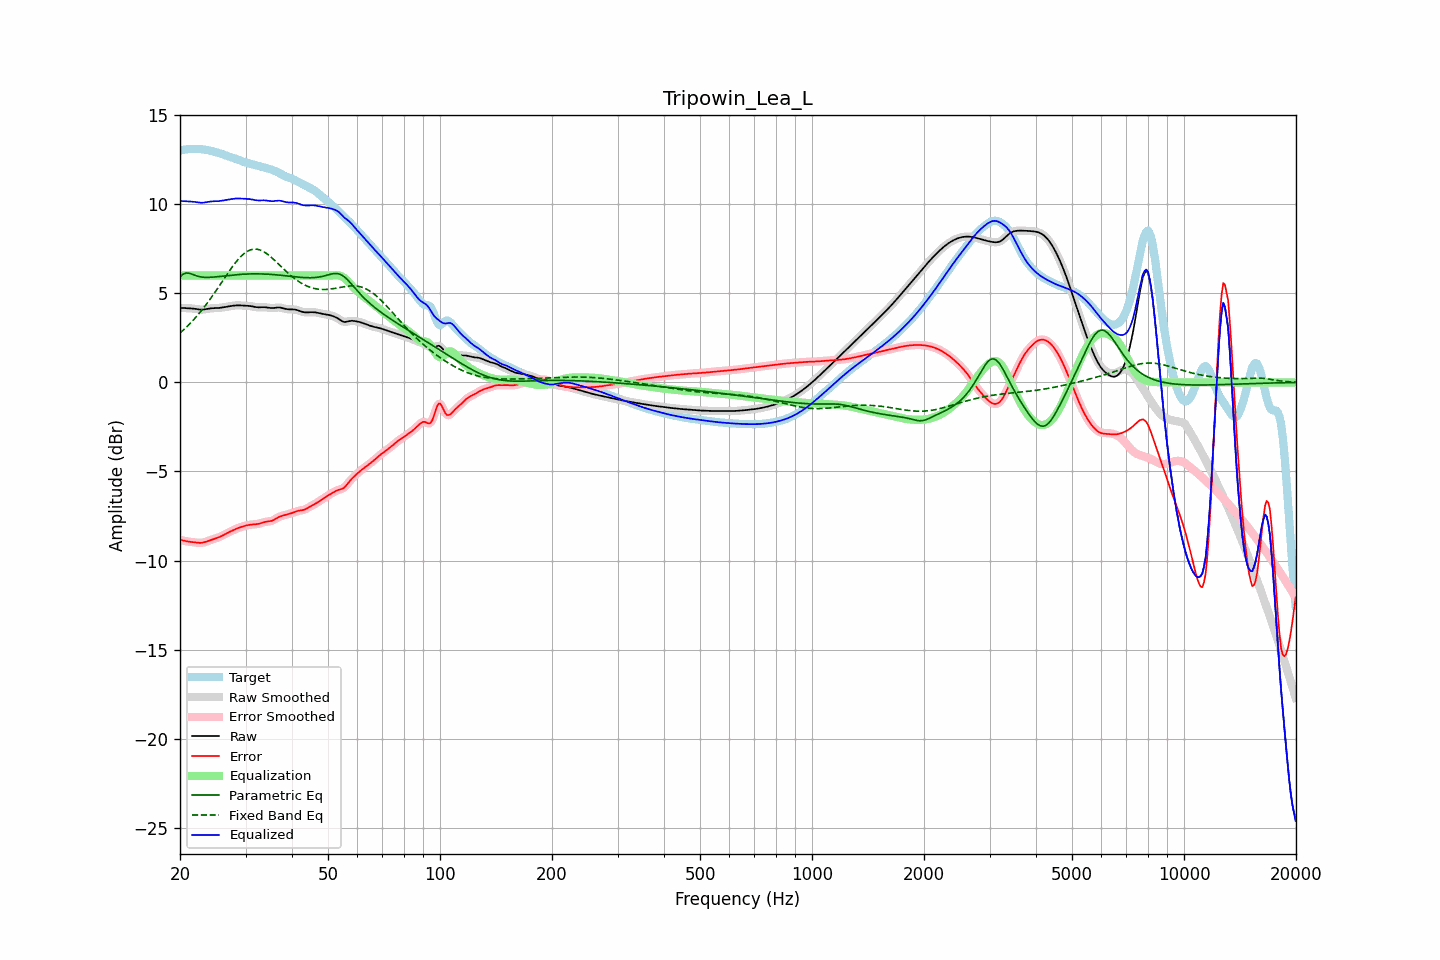

The data file committed next to this chart (first rows):
frequency, raw, error, smoothed, error_smoothed, equalization, parametric_eq, fixed_band_eq, equalized_raw, equalized_smoothed, target
20.00, 4.18, -8.83, 4.18, -8.83, 6.00, 5.93, 2.77, 10.18, 10.18, 13.01
20.20, 4.18, -8.85, 4.18, -8.85, 6.00, 6.00, 2.85, 10.18, 10.18, 13.03
20.40, 4.18, -8.88, 4.18, -8.88, 6.00, 6.08, 2.93, 10.18, 10.18, 13.05
20.61, 4.17, -8.90, 4.17, -8.90, 6.00, 6.11, 3.02, 10.17, 10.17, 13.07
20.81, 4.16, -8.92, 4.17, -8.92, 6.00, 6.14, 3.10, 10.16, 10.17, 13.08
21.02, 4.16, -8.93, 4.16, -8.93, 6.00, 6.13, 3.19, 10.16, 10.16, 13.10
21.23, 4.16, -8.95, 4.16, -8.95, 6.00, 6.12, 3.28, 10.16, 10.16, 13.10
21.44, 4.15, -8.96, 4.15, -8.96, 6.00, 6.09, 3.38, 10.15, 10.15, 13.11
21.66, 4.14, -8.97, 4.14, -8.97, 6.00, 6.06, 3.47, 10.14, 10.14, 13.11
21.87, 4.14, -8.98, 4.13, -8.98, 6.00, 6.02, 3.57, 10.14, 10.13, 13.12
22.09, 4.12, -8.99, 4.12, -8.99, 6.00, 5.99, 3.67, 10.12, 10.12, 13.11
22.31, 4.11, -9.00, 4.11, -9.00, 6.00, 5.96, 3.78, 10.11, 10.11, 13.11
22.54, 4.10, -9.01, 4.10, -9.01, 6.00, 5.94, 3.88, 10.10, 10.10, 13.10
22.76, 4.09, -9.01, 4.09, -9.01, 6.00, 5.92, 3.99, 10.09, 10.09, 13.10
22.99, 4.09, -9.00, 4.09, -9.00, 6.00, 5.91, 4.10, 10.09, 10.09, 13.09
23.22, 4.10, -8.98, 4.10, -8.98, 6.00, 5.90, 4.22, 10.10, 10.10, 13.07
23.45, 4.11, -8.95, 4.11, -8.95, 6.00, 5.90, 4.34, 10.11, 10.11, 13.06
23.69, 4.13, -8.92, 4.13, -8.92, 6.00, 5.90, 4.46, 10.13, 10.13, 13.04
23.92, 4.14, -8.88, 4.14, -8.88, 6.00, 5.90, 4.58, 10.14, 10.14, 13.03
24.16, 4.16, -8.85, 4.15, -8.85, 6.00, 5.90, 4.71, 10.16, 10.15, 13.01
24.40, 4.16, -8.82, 4.16, -8.82, 6.00, 5.91, 4.83, 10.16, 10.16, 12.98
24.65, 4.17, -8.79, 4.17, -8.79, 6.00, 5.91, 4.96, 10.17, 10.17, 12.96
24.89, 4.17, -8.76, 4.17, -8.76, 6.00, 5.92, 5.09, 10.17, 10.17, 12.94
25.14, 4.17, -8.73, 4.17, -8.73, 6.00, 5.93, 5.23, 10.17, 10.17, 12.91
25.39, 4.18, -8.70, 4.18, -8.70, 6.00, 5.94, 5.36, 10.18, 10.18, 12.88
25.65, 4.19, -8.66, 4.19, -8.66, 6.00, 5.95, 5.49, 10.19, 10.19, 12.85
25.91, 4.20, -8.62, 4.20, -8.62, 6.00, 5.96, 5.63, 10.20, 10.20, 12.82
26.16, 4.22, -8.57, 4.22, -8.57, 6.00, 5.97, 5.76, 10.22, 10.22, 12.79
26.43, 4.23, -8.52, 4.23, -8.52, 6.00, 5.98, 5.90, 10.23, 10.23, 12.76
26.69, 4.25, -8.48, 4.25, -8.48, 6.00, 5.99, 6.03, 10.25, 10.25, 12.72
26.96, 4.26, -8.43, 4.26, -8.43, 6.00, 6.00, 6.17, 10.26, 10.26, 12.69
27.23, 4.28, -8.39, 4.28, -8.39, 6.00, 6.01, 6.29, 10.28, 10.28, 12.66
27.50, 4.29, -8.34, 4.29, -8.34, 6.00, 6.02, 6.42, 10.29, 10.29, 12.64
27.77, 4.31, -8.30, 4.31, -8.30, 6.00, 6.03, 6.54, 10.31, 10.31, 12.61
28.05, 4.32, -8.26, 4.32, -8.26, 6.00, 6.04, 6.66, 10.32, 10.32, 12.58
28.33, 4.32, -8.22, 4.32, -8.22, 6.00, 6.05, 6.78, 10.32, 10.32, 12.54
28.62, 4.33, -8.18, 4.33, -8.18, 6.00, 6.05, 6.89, 10.33, 10.33, 12.51
28.90, 4.33, -8.15, 4.32, -8.15, 6.00, 6.06, 6.99, 10.33, 10.32, 12.47
29.19, 4.32, -8.12, 4.32, -8.12, 6.00, 6.07, 7.08, 10.32, 10.32, 12.44
29.48, 4.31, -8.09, 4.31, -8.09, 6.00, 6.07, 7.16, 10.31, 10.31, 12.40
29.78, 4.31, -8.06, 4.31, -8.06, 6.00, 6.08, 7.24, 10.31, 10.31, 12.37
30.08, 4.31, -8.04, 4.31, -8.04, 6.00, 6.08, 7.31, 10.31, 10.31, 12.34
30.38, 4.30, -8.02, 4.30, -8.02, 6.00, 6.09, 7.37, 10.30, 10.30, 12.32
30.68, 4.30, -8.00, 4.29, -8.00, 6.00, 6.09, 7.41, 10.30, 10.29, 12.29
30.99, 4.28, -7.99, 4.28, -7.99, 6.00, 6.09, 7.45, 10.28, 10.28, 12.27
31.30, 4.27, -7.98, 4.27, -7.98, 6.00, 6.09, 7.47, 10.27, 10.27, 12.24
31.61, 4.25, -7.97, 4.25, -7.97, 6.00, 6.09, 7.48, 10.25, 10.25, 12.22
31.93, 4.23, -7.97, 4.23, -7.97, 6.00, 6.09, 7.48, 10.23, 10.23, 12.20
32.24, 4.22, -7.95, 4.22, -7.95, 6.00, 6.09, 7.48, 10.22, 10.22, 12.17
32.57, 4.21, -7.94, 4.22, -7.94, 6.00, 6.09, 7.45, 10.21, 10.22, 12.15
32.89, 4.22, -7.91, 4.22, -7.91, 6.00, 6.09, 7.43, 10.22, 10.22, 12.13
33.22, 4.22, -7.88, 4.22, -7.88, 6.00, 6.09, 7.39, 10.22, 10.22, 12.10
33.55, 4.22, -7.85, 4.22, -7.85, 6.00, 6.08, 7.34, 10.22, 10.22, 12.07
33.89, 4.22, -7.83, 4.22, -7.83, 6.00, 6.08, 7.29, 10.22, 10.22, 12.05
34.23, 4.21, -7.82, 4.21, -7.82, 6.00, 6.08, 7.23, 10.21, 10.21, 12.02
34.57, 4.19, -7.81, 4.19, -7.81, 6.00, 6.07, 7.16, 10.19, 10.19, 12.00
34.92, 4.18, -7.80, 4.18, -7.79, 6.00, 6.07, 7.09, 10.18, 10.18, 11.97
35.27, 4.17, -7.77, 4.17, -7.77, 6.00, 6.06, 7.01, 10.17, 10.17, 11.95
35.62, 4.18, -7.74, 4.18, -7.73, 6.00, 6.05, 6.93, 10.18, 10.18, 11.91
35.97, 4.19, -7.69, 4.19, -7.69, 6.00, 6.05, 6.84, 10.19, 10.19, 11.88
... 635 more rows
